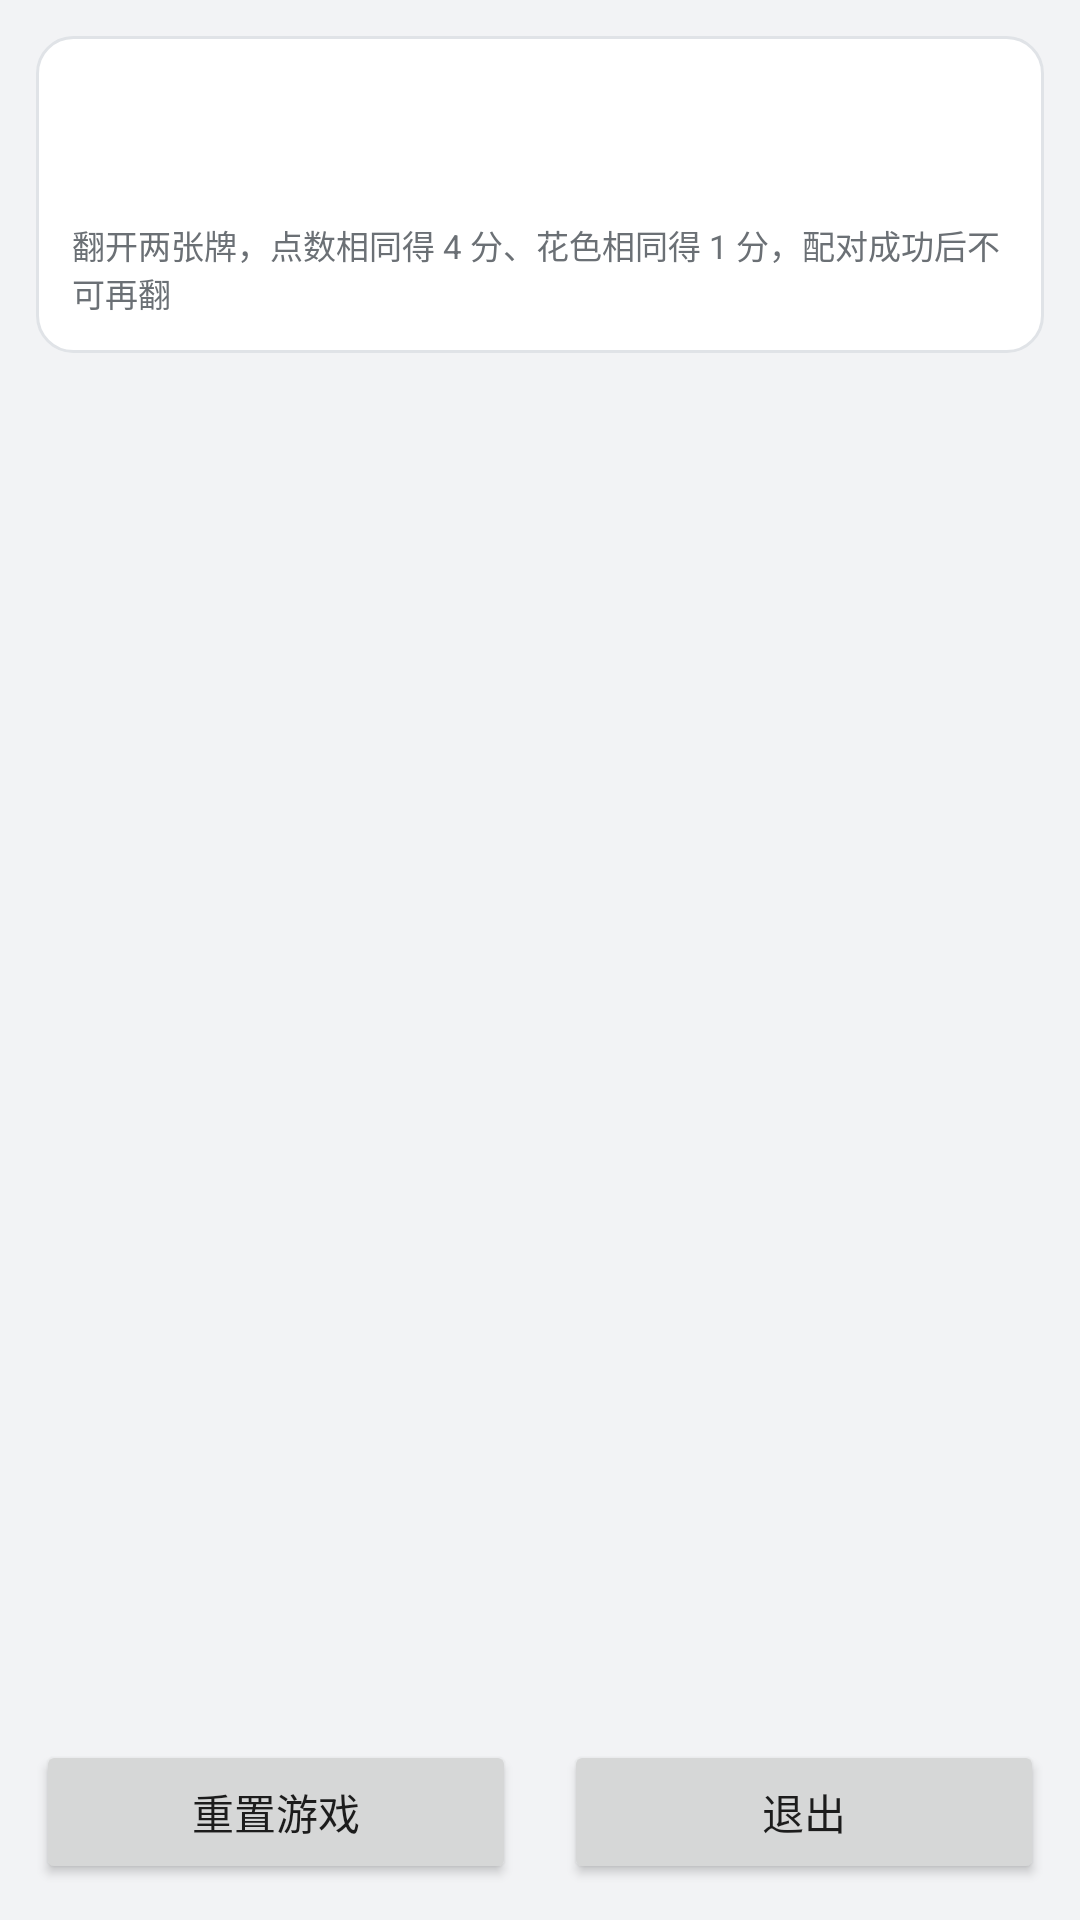

Produce the Android XML layout that renders to this screen, including the resource entries it uses.
<!-- AndroidManifest.xml: application theme Theme.FlipCardGame -->
<!-- res/layout/activity_game.xml -->
<?xml version="1.0" encoding="utf-8"?>
<LinearLayout xmlns:android="http://schemas.android.com/apk/res/android"
    android:layout_width="match_parent"
    android:layout_height="match_parent"
    android:background="@color/page_background"
    android:orientation="vertical"
    android:padding="12dp">

    
    <LinearLayout
        android:layout_width="match_parent"
        android:layout_height="wrap_content"
        android:background="@drawable/bg_panel"
        android:orientation="vertical"
        android:padding="12dp">

        <LinearLayout
            android:layout_width="match_parent"
            android:layout_height="wrap_content"
            android:orientation="horizontal">

            <TextView
                android:id="@+id/tvScore"
                android:layout_width="0dp"
                android:layout_height="wrap_content"
                android:layout_weight="1"
                android:textColor="@color/primary_text"
                android:textSize="17sp"
                android:textStyle="bold" />

            <TextView
                android:id="@+id/tvProgress"
                android:layout_width="0dp"
                android:layout_height="wrap_content"
                android:layout_weight="1"
                android:gravity="end"
                android:textColor="@color/secondary_text"
                android:textSize="14sp" />
        </LinearLayout>

        <TextView
            android:id="@+id/tvBest"
            android:layout_width="match_parent"
            android:layout_height="wrap_content"
            android:layout_marginTop="4dp"
            android:textColor="@color/secondary_text"
            android:textSize="14sp" />

        <TextView
            android:layout_width="match_parent"
            android:layout_height="wrap_content"
            android:layout_marginTop="4dp"
            android:text="@string/game_rule"
            android:textColor="@color/secondary_text"
            android:textSize="11sp" />
    </LinearLayout>

    
    <LinearLayout
        android:layout_width="match_parent"
        android:layout_height="0dp"
        android:layout_weight="1"
        android:gravity="center"
        android:orientation="vertical">

        <GridLayout
            android:id="@+id/gridBoard"
            android:layout_width="wrap_content"
            android:layout_height="wrap_content"
            android:alignmentMode="alignMargins"
            android:columnCount="4"
            android:rowCount="4"
            android:useDefaultMargins="false" />
    </LinearLayout>

    <LinearLayout
        android:layout_width="match_parent"
        android:layout_height="wrap_content"
        android:layout_marginTop="8dp"
        android:orientation="horizontal">

        <Button
            android:id="@+id/btnRestart"
            android:layout_width="0dp"
            android:layout_height="wrap_content"
            android:layout_marginEnd="8dp"
            android:layout_weight="1"
            android:text="@string/btn_restart"
            android:textAllCaps="false" />

        <Button
            android:id="@+id/btnExit"
            android:layout_width="0dp"
            android:layout_height="wrap_content"
            android:layout_marginStart="8dp"
            android:layout_weight="1"
            android:text="@string/btn_exit"
            android:textAllCaps="false" />
    </LinearLayout>
</LinearLayout>
<!-- resources referenced by this layout -->
<resources>
  <color name="page_background">#F2F3F5</color>
  <color name="primary_text">#1A1A1A</color>
  <color name="secondary_text">#6B7075</color>
  <!-- drawable bg_panel (drawable) -->
  <?xml version="1.0" encoding="utf-8"?>
  <shape xmlns:android="http://schemas.android.com/apk/res/android"
      android:shape="rectangle">
      <solid android:color="@color/panel_background" />
      <corners android:radius="12dp" />
      <stroke
          android:width="1dp"
          android:color="@color/divider" />
  </shape>
  <string name="btn_exit">退出</string>
  <string name="btn_restart">重置游戏</string>
  <string name="game_rule">翻开两张牌，点数相同得 4 分、花色相同得 1 分，配对成功后不可再翻</string>
  <style name="Theme.FlipCardGame" parent="Theme.MaterialComponents.DayNight.DarkActionBar.Bridge">
          <item name="colorPrimary">@color/primary</item>
          <item name="colorPrimaryVariant">@color/primary_dark</item>
          <item name="colorOnPrimary">#FFFFFF</item>
          <item name="colorSecondary">@color/accent</item>
          <item name="android:windowBackground">@color/page_background</item>
      </style>
  <color name="panel_background">#FFFFFF</color>
  <color name="divider">#E0E3E7</color>
  <color name="primary">#0D47A1</color>
  <color name="primary_dark">#0A3D8F</color>
  <color name="accent">#009688</color>
</resources>
